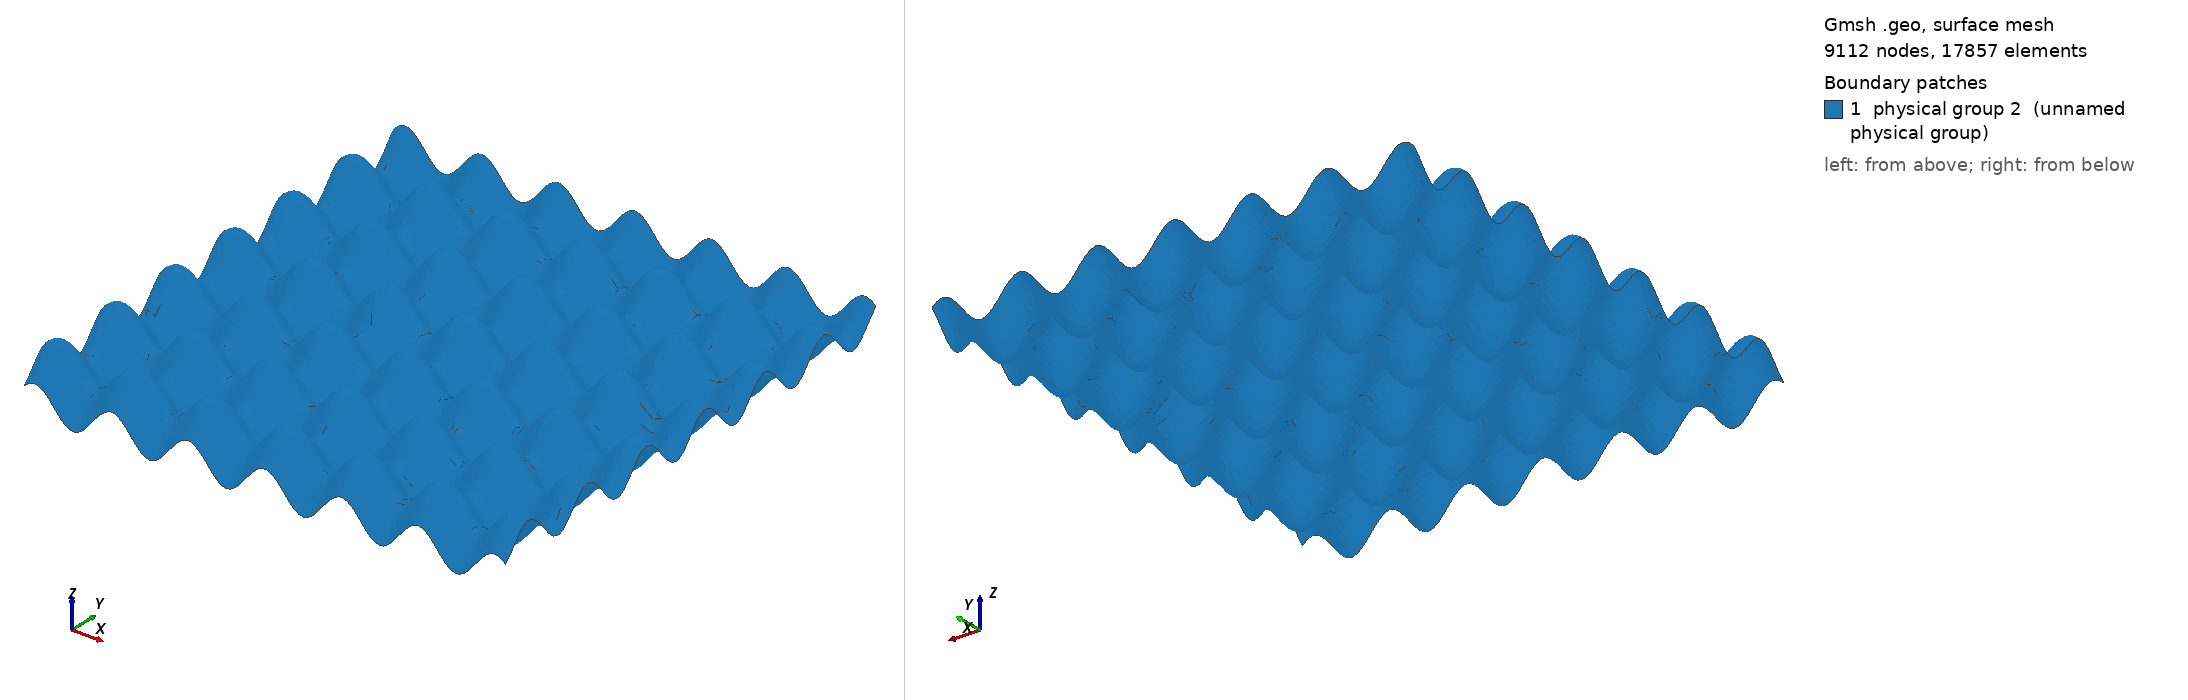

Gmsh geometry script, surface-meshed: 9112 nodes, 17857 surface elements. Boundary patches (legend numbers): 1 physical group 2 (unnamed physical group). Left view from above one corner, right view from below the opposite corner. Legend entries are the model's physical surfaces.

=== surface.geo (drawn) ===
Merge "surface.msh";
Physical Surface(2) = {1};



Also in the case, not shown: surface.msh (merged mesh/CAD file).
